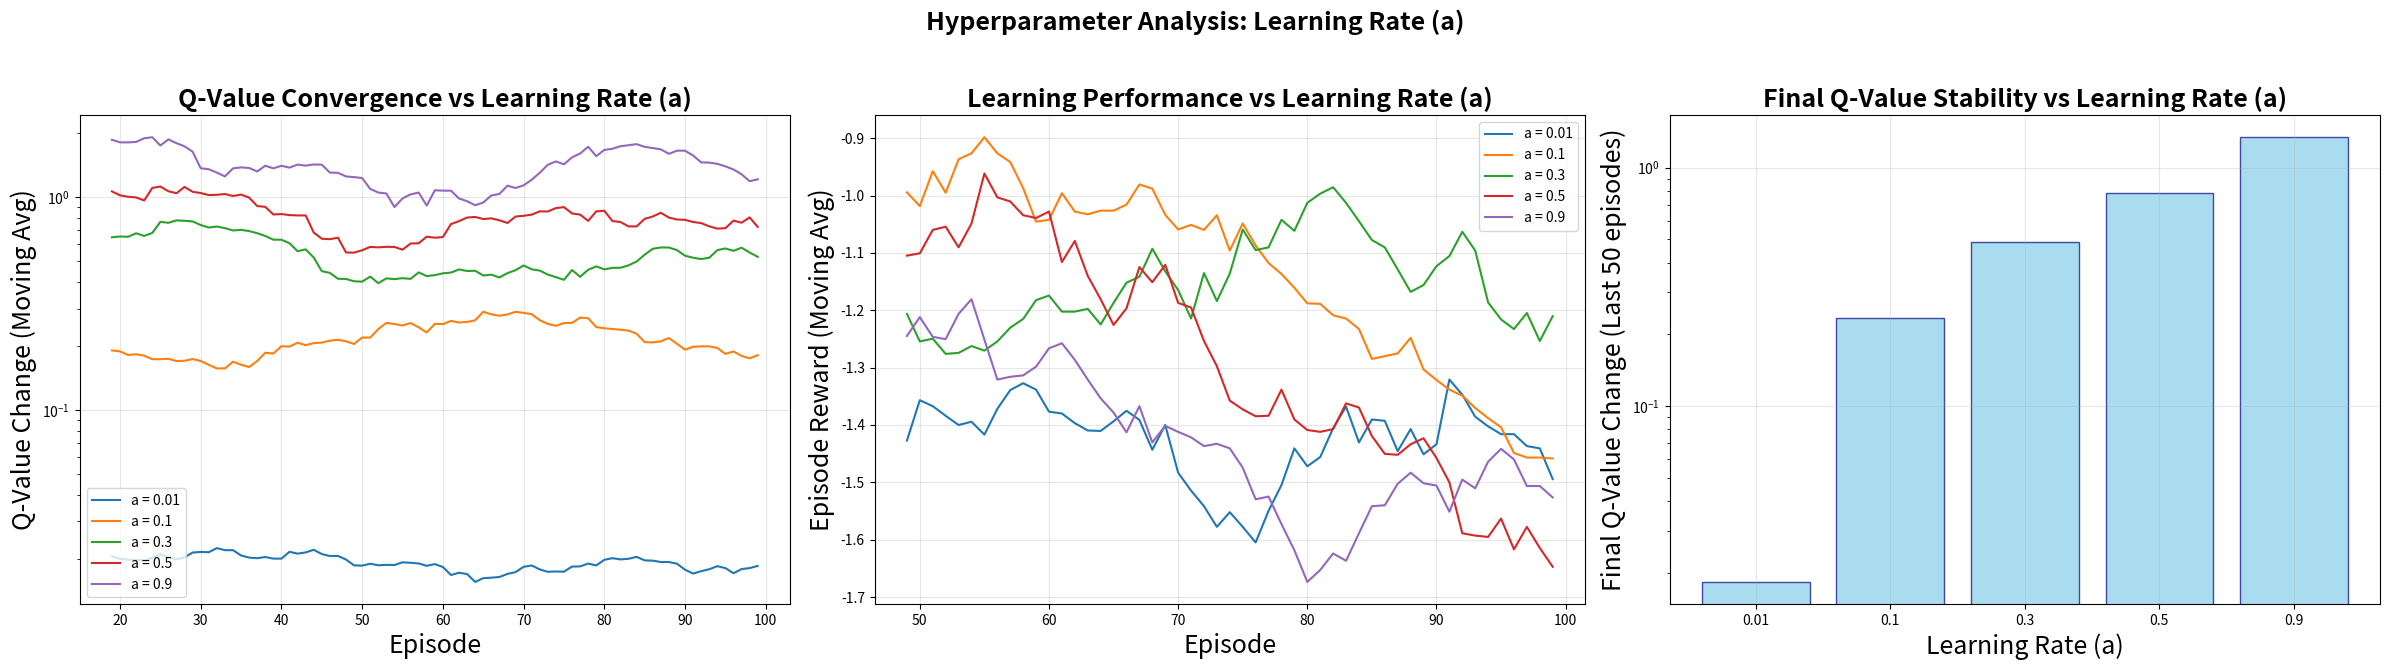

Write the Python code that produced this figure. (Note: this script raises an exception after producing the figure.)
"""
Q-Learning implementation for GridWorld environment with comprehensive analysis.

This module implements a classic reinforcement learning problem where an agent
learns to navigate a 4x3 grid world. The implementation includes:

- Stochastic environment with 80% intended action probability
- Q-Learning agent with configurable hyperparameters
- Comprehensive hyperparameter analysis and visualization
- Convergence tracking and policy visualization
- Professional-grade plotting and summary generation

Key Components:
    GridWorld: Environment managing states, actions, transitions, and rewards
    QLearningAgent: Learning agent with epsilon-greedy exploration
    Analysis Functions: Comprehensive plotting and hyperparameter tuning tools

Typical Usage:
    >>> env = GridWorld(penalty=-1.0)
    >>> agent = QLearningAgent(env.get_states(), env.action_names)
    >>> q_changes, policy_changes = run_training(env, agent, 100)
    >>> plot_convergence(q_changes, policy_changes)

Author: Jeevan Hebbal Manjunath
Date: October 2024
Version: 2.0
"""

# Standard library imports
import copy
import random
from typing import Any, NamedTuple

# Third-party imports
import matplotlib.pyplot as plt
import numpy as np

# ============================================================================
# CONSTANTS AND CONFIGURATION
# ============================================================================
# Grid dimensions
GRID_WIDTH = 4
GRID_HEIGHT = 3

# Rewards and penalties
GOAL_REWARD = 1.0
PENALTY_REWARD = -1.0
DEFAULT_MOVE_REWARD = -0.04

# States
START_STATE = (1, 1)
GOAL_STATE = (4, 3)
PENALTY_STATE = (4, 2)
WALL_STATE = (2, 2)

# Actions and their corresponding (dx, dy) movements
ACTIONS = {
    "N": (0, 1),
    "S": (0, -1),
    "E": (1, 0),
    "W": (-1, 0),
}

# Stochastic action probabilities
ACTION_PROBABILITIES = {
    "intended": 0.8,
    "left": 0.1,
    "right": 0.1,
}

# Q-Learning hyperparameters
DEFAULT_ALPHA = 0.1  # Learning rate
DEFAULT_GAMMA = 0.9  # Discount factor
DEFAULT_EPSILON = 1.0  # Initial exploration rate
MIN_EPSILON = 0.01  # Minimum exploration rate
DEFAULT_EPSILON_DECAY = 0.9995  # Decay factor for epsilon

# Training configuration
MAX_EPISODE_STEPS = 100

# Analysis constants
MIN_ALPHA_VALUES = 5
MIN_GAMMA_VALUES = 4
MIN_EPSILON_DECAY_VALUES = 4
EXCELLENT_CONVERGENCE = 0.01
GOOD_CONVERGENCE = 0.1
MODERATE_CONVERGENCE = 1.0
HIGH_EXPLORATION = 0.1
MEDIUM_EXPLORATION = 0.05
LOW_EXPLORATION = 0.01


# ============================================================================
# DATA STRUCTURES
# ============================================================================
class Hyperparameters(NamedTuple):
    """Represents the hyperparameters for the Q-learning agent."""

    alpha: float
    gamma: float
    epsilon: float
    epsilon_decay: float


class TrainingResults(NamedTuple):
    """Represents the results of a training session."""

    q_changes: list[float]
    policy_changes: list[int]
    rewards: list[float]
    episode_lengths: list[int]
    epsilon_values: list[float]


# ============================================================================
# ENVIRONMENT
# ============================================================================
class GridWorld:
    """
    GridWorld environment for Q-learning with stochastic transitions.

    A 4x3 grid world where an agent learns to navigate from start to goal
    while avoiding penalties. Actions have stochastic outcomes.
    """

    def __init__(self, penalty: float = PENALTY_REWARD) -> None:
        """
        Initialize the GridWorld environment.

        Args:
            penalty: Reward value for the penalty terminal state

        """
        self.grid_size = (GRID_WIDTH, GRID_HEIGHT)
        self.wall_state = WALL_STATE
        self.terminal_states = {
            GOAL_STATE: GOAL_REWARD,
            PENALTY_STATE: penalty,
        }
        self.move_reward = DEFAULT_MOVE_REWARD
        self.actions = ACTIONS.copy()
        self.action_names = list(self.actions.keys())

    def get_states(self) -> list[tuple[int, int]]:
        """
        Generate all valid states in the grid world.

        Returns:
            List of valid (x, y) coordinate tuples excluding walls

        """
        states = []
        for x in range(1, self.grid_size[0] + 1):
            for y in range(1, self.grid_size[1] + 1):
                if (x, y) != self.wall_state:
                    states.append((x, y))
        return states

    def step(
        self,
        state: tuple[int, int],
        action_name: str,
    ) -> tuple[tuple[int, int], float]:
        """
        Execute one step in the environment with stochastic transitions.

        Args:
            state: Current (x, y) position of the agent
            action_name: Intended action ("N", "S", "E", "W")

        Returns:
            Tuple of (next_state, reward) where next_state is (x, y) coordinates
            and reward is the numerical reward for this transition

        """
        if state in self.terminal_states:
            return state, 0

        outcomes = self._get_stochastic_outcomes(action_name)
        rng = np.random.default_rng()
        chosen_action_name = rng.choice(
            [outcomes["intent"], outcomes["left"], outcomes["right"]],
            p=[
                ACTION_PROBABILITIES["intended"],
                ACTION_PROBABILITIES["left"],
                ACTION_PROBABILITIES["right"],
            ],
        )

        action = self.actions[chosen_action_name]
        next_state = (state[0] + action[0], state[1] + action[1])

        if (
            next_state == self.wall_state
            or not (1 <= next_state[0] <= self.grid_size[0])
            or not (1 <= next_state[1] <= self.grid_size[1])
        ):
            next_state = state

        reward = self.terminal_states.get(next_state, self.move_reward)
        return next_state, reward

    def _get_stochastic_outcomes(self, action_name: str) -> dict[str, str]:
        """
        Determine possible action outcomes for stochastic transitions.

        Args:
            action_name: The intended action direction

        Returns:
            Dictionary mapping outcome types to actual actions

        Raises:
            ValueError: If action_name is not valid

        """
        outcome_map = {
            "N": {"intent": "N", "left": "W", "right": "E"},
            "S": {"intent": "S", "left": "E", "right": "W"},
            "E": {"intent": "E", "left": "N", "right": "S"},
            "W": {"intent": "W", "left": "S", "right": "N"},
        }

        if action_name not in outcome_map:
            msg = f"Invalid action name: {action_name}"
            raise ValueError(msg)

        return outcome_map[action_name]


class StudyParameters(NamedTuple):
    """Parameters for a hyperparameter study."""

    env: GridWorld
    episodes: int
    param_name: str
    param_values: list[float]
    fixed_params: dict[str, float]


class QLearningAgent:
    """
    Q-Learning Agent that learns optimal policies through experience.

    This agent uses the Q-Learning algorithm to learn optimal state-action values
    through interaction with the environment. It employs epsilon-greedy exploration
    and temporal difference learning to balance exploration and exploitation.
    """

    def __init__(
        self,
        states: list[tuple[int, int]],
        actions: list[str],
        hyperparameters: Hyperparameters,
    ) -> None:
        """
        Initialize the Q-Learning agent with hyperparameters.

        Args:
            states: List of valid (x, y) state coordinates
            actions: List of action names ("N", "S", "E", "W")
            hyperparameters: Dataclass containing alpha, gamma, epsilon, and epsilon_decay

        """
        self.states = states
        self.actions = actions
        self.alpha = hyperparameters.alpha
        self.gamma = hyperparameters.gamma
        self.epsilon = hyperparameters.epsilon
        self.epsilon_min = MIN_EPSILON
        self.epsilon_decay = hyperparameters.epsilon_decay
        self.q_table: dict[tuple[int, int], dict[str, float]] = {
            state: dict.fromkeys(self.actions, 0.0) for state in self.states
        }

    def get_policy(self) -> dict[tuple[int, int], str]:
        """
        Extract the current optimal policy from the Q-table.

        Returns:
            Dictionary mapping each state to its optimal action

        """
        policy = {}
        for state in self.states:
            if state not in self.q_table:
                continue
            q_values = self.q_table[state]
            policy[state] = max(q_values, key=lambda k: q_values[k])
        return policy

    def choose_action(self, state: tuple[int, int]) -> str:
        """
        Select action using epsilon-greedy exploration policy.

        Args:
            state: Current (x, y) position of the agent

        Returns:
            Selected action name ("N", "S", "E", "W")

        """
        if random.uniform(0, 1) < self.epsilon:
            return random.choice(self.actions)
        q_values = self.q_table[state]
        return max(q_values, key=lambda k: q_values[k])

    def learn(
        self,
        state: tuple[int, int],
        action: str,
        reward: float,
        next_state: tuple[int, int],
    ) -> None:
        """
        Update Q-value using the Q-learning temporal difference algorithm.

        Implements the Q-learning update rule:
        Q(s,a) <- Q(s,a) + a[r + g max Q(s',a') - Q(s,a)]

        Args:
            state: Previous state (x, y) coordinates

            action: Action taken from previous state
            reward: Immediate reward received
            next_state: Current state (x, y) coordinates
        """
        max_next_q = max(self.q_table[next_state].values())
        current_q = self.q_table[state][action]
        td_target = reward + self.gamma * max_next_q
        td_error = td_target - current_q
        new_q = current_q + self.alpha * td_error
        self.q_table[state][action] = new_q

    def decay_epsilon(self) -> None:
        """
        Gradually reduce exploration rate using exponential decay.

        Applies epsilon decay while respecting the minimum epsilon threshold.
        """
        self.epsilon = max(self.epsilon_min, self.epsilon * self.epsilon_decay)


# ============================================================================
# TRAINING AND ANALYSIS
# ============================================================================
def run_training_session(
    env: GridWorld,
    agent: QLearningAgent,
    episodes: int,
) -> TrainingResults:
    """
    Run a complete Q-learning training session and collect metrics.

    Args:
        env: GridWorld environment instance
        agent: QLearningAgent instance
        episodes: Number of training episodes

    Returns:
        A TrainingResults named tuple containing lists of metrics.

    """
    q_value_changes = []
    policy_changes = []
    cumulative_rewards = []
    episode_lengths = []
    epsilon_values = []

    for episode in range(episodes):
        state = START_STATE
        episode_reward = 0
        episode_length = 0
        q_table_old = copy.deepcopy(agent.q_table)
        policy_old = agent.get_policy()

        for _ in range(MAX_EPISODE_STEPS):
            action = agent.choose_action(state)
            next_state, reward = env.step(state, action)
            agent.learn(state, action, reward, next_state)
            state = next_state
            episode_reward += reward
            episode_length += 1
            if state in env.terminal_states:
                break

        agent.decay_epsilon()
        epsilon_values.append(agent.epsilon)

        q_change = sum(
            abs(agent.q_table[s][a] - q_table_old[s][a])
            for s in agent.states
            for a in agent.actions
        )
        q_value_changes.append(q_change)

        policy_new = agent.get_policy()
        p_change = sum(
            1 for s in agent.states if policy_old.get(s) != policy_new.get(s)
        )
        policy_changes.append(p_change)

        cumulative_rewards.append(episode_reward)
        episode_lengths.append(episode_length)

        if (episode + 1) % max(10, episodes // 10) == 0:
            print(
                f"Episode {episode + 1:,}/{episodes:,} | Epsilon: {agent.epsilon:.4f}",
            )

    return TrainingResults(
        q_changes=q_value_changes,
        policy_changes=policy_changes,
        rewards=cumulative_rewards,
        episode_lengths=episode_lengths,
        epsilon_values=epsilon_values,
    )


def _run_hyperparameter_study(
    study_params: StudyParameters,
) -> dict[float, TrainingResults]:
    """Run experiments for a given hyperparameter."""
    results = {}
    for value in study_params.param_values:
        params = study_params.fixed_params.copy()
        params[study_params.param_name] = value
        hyperparameters = Hyperparameters(
            alpha=params.get("alpha", DEFAULT_ALPHA),
            gamma=params.get("gamma", DEFAULT_GAMMA),
            epsilon=params.get("epsilon", DEFAULT_EPSILON),
            epsilon_decay=params.get("epsilon_decay", DEFAULT_EPSILON_DECAY),
        )
        agent = QLearningAgent(
            study_params.env.get_states(),
            study_params.env.action_names,
            hyperparameters,
        )
        results[value] = run_training_session(
            study_params.env,
            agent,
            study_params.episodes,
        )
    return results


def analyze_hyperparameters(
    episodes: int,
    penalty: float,
    alpha_values: list[float],
    gamma_values: list[float],
    epsilon_decay_values: list[float],
) -> None:
    """Create comprehensive hyperparameter analysis plots with enhanced visualization."""
    env = GridWorld(penalty=penalty)

    if len(alpha_values) < MIN_ALPHA_VALUES:
        print(f"Warning: At least {MIN_ALPHA_VALUES} alpha values recommended.")
    if len(gamma_values) < MIN_GAMMA_VALUES:
        print(f"Warning: At least {MIN_GAMMA_VALUES} gamma values recommended.")
    if len(epsilon_decay_values) < MIN_EPSILON_DECAY_VALUES:
        print(
            f"Warning: At least {MIN_EPSILON_DECAY_VALUES} epsilon decay values recommended.",
        )

    print("Analyzing Learning Rate (Alpha)...")
    alpha_results = _run_hyperparameter_study(
        StudyParameters(
            env,
            episodes,
            "alpha",
            alpha_values,
            {"gamma": DEFAULT_GAMMA, "epsilon_decay": 0.9995},
        ),
    )

    print("\nAnalyzing Discount Factor (Gamma)...")
    gamma_results = _run_hyperparameter_study(
        StudyParameters(
            env,
            episodes,
            "gamma",
            gamma_values,
            {"alpha": DEFAULT_ALPHA, "epsilon_decay": 0.9995},
        ),
    )

    print("\nAnalyzing Epsilon Decay...")
    epsilon_results = _run_hyperparameter_study(
        StudyParameters(
            env,
            episodes,
            "epsilon_decay",
            epsilon_decay_values,
            {"alpha": DEFAULT_ALPHA, "gamma": DEFAULT_GAMMA},
        ),
    )

    plot_alpha_analysis(alpha_results, alpha_values)
    plot_gamma_analysis(gamma_results, gamma_values)
    plot_epsilon_decay_analysis(epsilon_results, epsilon_decay_values, episodes)
    plot_efficiency_summary(alpha_results)
    plot_performance_heatmap(alpha_values, gamma_values)

    print_analysis_summary()


def plot_hyperparameter_analysis() -> None:
    """Plot all hyperparameter analysis graphs."""


def plot_alpha_analysis(
    alpha_results: dict[float, TrainingResults],
    alpha_values: list[float],
) -> None:
    """Plots the analysis for the alpha hyperparameter."""
    fig, (ax1, ax2, ax3) = plt.subplots(1, 3, figsize=(24, 7))
    fig.suptitle(
        "Hyperparameter Analysis: Learning Rate (a)",
        fontsize=18,
        fontweight="bold",
    )

    for alpha, results in alpha_results.items():
        window = 20
        q_changes = results.q_changes
        if len(q_changes) >= window:
            q_smooth = np.convolve(q_changes, np.ones(window) / window, mode="valid")
            ax1.plot(
                range(window - 1, len(q_changes)),
                q_smooth,
                label=f"a = {alpha}",
            )
        else:
            ax1.plot(q_changes, label=f"a = {alpha}")

    ax1.set_title(
        "Q-Value Convergence vs Learning Rate (a)",
        fontsize=18,
        fontweight="bold",
    )
    ax1.set_xlabel("Episode", fontsize=18)
    ax1.set_ylabel("Q-Value Change (Moving Avg)", fontsize=18)
    ax1.legend()
    ax1.grid(True, alpha=0.3)
    ax1.set_yscale("log")

    for alpha, results in alpha_results.items():
        rewards = results.rewards
        window = 50
        if len(rewards) >= window:
            reward_smooth = np.convolve(rewards, np.ones(window) / window, mode="valid")
            ax2.plot(
                range(window - 1, len(rewards)),
                reward_smooth,
                label=f"a = {alpha}",
            )

    ax2.set_title(
        "Learning Performance vs Learning Rate (a)",
        fontsize=18,
        fontweight="bold",
    )
    ax2.set_xlabel("Episode", fontsize=18)
    ax2.set_ylabel("Episode Reward (Moving Avg)", fontsize=18)
    ax2.legend()
    ax2.grid(True, alpha=0.3)

    final_q_changes = [
        np.mean(results.q_changes[-50:]) for results in alpha_results.values()
    ]
    bars = ax3.bar(
        [str(alpha) for alpha in alpha_values],
        final_q_changes,
        color="skyblue",
        edgecolor="navy",
        alpha=0.7,
    )
    ax3.set_title(
        "Final Q-Value Stability vs Learning Rate (a)",
        fontsize=18,
        fontweight="bold",
    )
    ax3.set_xlabel("Learning Rate (a)", fontsize=18)
    ax3.set_ylabel("Final Q-Value Change (Last 50 episodes)", fontsize=18)
    ax3.set_yscale("log")
    ax3.grid(True, alpha=0.3)

    fig.tight_layout(rect=(0, 0.03, 1, 0.95))
    plt.savefig("images/hyperparameter_analysis_alpha.png")
    plt.show()
    plt.close(fig)


def plot_gamma_analysis(
    gamma_results: dict[float, TrainingResults],
    gamma_values: list[float],
) -> None:
    """Plots the analysis for the gamma hyperparameter."""
    fig, (ax4, ax5, ax6) = plt.subplots(1, 3, figsize=(24, 7))
    fig.suptitle(
        "Hyperparameter Analysis: Discount Factor (g)",
        fontsize=18,
        fontweight="bold",
    )

    for gamma, results in gamma_results.items():
        window = 20
        q_changes = results.q_changes
        if len(q_changes) >= window:
            q_smooth = np.convolve(q_changes, np.ones(window) / window, mode="valid")
            ax4.plot(
                range(window - 1, len(q_changes)),
                q_smooth,
                label=f"g = {gamma}",
            )
        else:
            ax4.plot(q_changes, label=f"g = {gamma}")

    ax4.set_title(
        "Q-Value Convergence vs Discount Factor (g)",
        fontsize=18,
        fontweight="bold",
    )
    ax4.set_xlabel("Episode", fontsize=18)
    ax4.set_ylabel("Q-Value Change (Moving Avg)", fontsize=18)
    ax4.legend()
    ax4.grid(True, alpha=0.3)
    ax4.set_yscale("log")

    for gamma, results in gamma_results.items():
        rewards = results.rewards
        window = 50
        if len(rewards) >= window:
            reward_smooth = np.convolve(rewards, np.ones(window) / window, mode="valid")
            ax5.plot(
                range(window - 1, len(rewards)),
                reward_smooth,
                label=f"g = {gamma}",
            )

    ax5.set_title(
        "Learning Performance vs Discount Factor (g)",
        fontsize=18,
        fontweight="bold",
    )
    ax5.set_xlabel("Episode", fontsize=18)
    ax5.set_ylabel("Episode Reward (Moving Avg)", fontsize=18)
    ax5.legend()
    ax5.grid(True, alpha=0.3)

    final_q_changes = [
        np.mean(results.q_changes[-50:]) for results in gamma_results.values()
    ]
    bars = ax6.bar(
        [str(gamma) for gamma in gamma_values],
        final_q_changes,
        color="lightgreen",
        edgecolor="darkgreen",
        alpha=0.7,
    )
    ax6.set_title(
        "Final Q-Value Stability vs Discount Factor (g)",
        fontsize=18,
        fontweight="bold",
    )
    ax6.set_xlabel("Discount Factor (g)", fontsize=18)
    ax6.set_ylabel("Final Q-Value Change (Last 50 episodes)", fontsize=18)
    ax6.set_yscale("log")
    ax6.grid(True, alpha=0.3)

    fig.tight_layout(rect=(0, 0.03, 1, 0.95))
    plt.savefig("images/hyperparameter_analysis_gamma.png")
    plt.show()
    plt.close(fig)


def plot_epsilon_decay_analysis(
    epsilon_results: dict[float, TrainingResults],
    epsilon_decay_values: list[float],
    episodes: int,
) -> None:
    """Plots the analysis for the epsilon decay hyperparameter."""
    fig, (ax7, ax8, ax9, ax10) = plt.subplots(1, 4, figsize=(32, 7))
    fig.suptitle(
        "Hyperparameter Analysis: Epsilon Decay",
        fontsize=18,
        fontweight="bold",
    )

    for epsilon_decay, results in epsilon_results.items():
        window = 20
        q_changes = results.q_changes
        if len(q_changes) >= window:
            q_smooth = np.convolve(q_changes, np.ones(window) / window, mode="valid")
            ax7.plot(
                range(window - 1, len(q_changes)),
                q_smooth,
                label=f"e_decay = {epsilon_decay}",
            )
        else:
            ax7.plot(q_changes, label=f"e_decay = {epsilon_decay}")

    ax7.set_title(
        "Q-Value Convergence vs Epsilon Decay",
        fontsize=18,
        fontweight="bold",
    )
    ax7.set_xlabel("Episode", fontsize=18)
    ax7.set_ylabel("Q-Value Change (Moving Avg)", fontsize=18)
    ax7.legend()
    ax7.grid(True, alpha=0.3)
    ax7.set_yscale("log")

    for epsilon_decay, results in epsilon_results.items():
        rewards = results.rewards
        window = 50
        if len(rewards) >= window:
            reward_smooth = np.convolve(rewards, np.ones(window) / window, mode="valid")
            ax8.plot(
                range(window - 1, len(rewards)),
                reward_smooth,
                label=f"e_decay = {epsilon_decay}",
            )

    ax8.set_title(
        "Learning Performance vs Epsilon Decay",
        fontsize=18,
        fontweight="bold",
    )
    ax8.set_xlabel("Episode", fontsize=18)
    ax8.set_ylabel("Episode Reward (Moving Avg)", fontsize=18)
    ax8.legend()
    ax8.grid(True, alpha=0.3)

    final_q_changes = [
        np.mean(results.q_changes[-50:]) for results in epsilon_results.values()
    ]
    bars = ax9.bar(
        [str(eps) for eps in epsilon_decay_values],
        final_q_changes,
        color="lightcoral",
        edgecolor="darkred",
        alpha=0.7,
    )
    ax9.set_title(
        "Final Q-Value Stability vs Epsilon Decay",
        fontsize=18,
        fontweight="bold",
    )
    ax9.set_xlabel("Epsilon Decay Rate", fontsize=18)
    ax9.set_ylabel("Final Q-Value Change (Last 50 episodes)", fontsize=18)
    ax9.set_yscale("log")
    ax9.grid(True, alpha=0.3)

    for bar, value in zip(bars, final_q_changes, strict=True):
        ax9.text(
            bar.get_x() + bar.get_width() / 2,
            bar.get_height(),
            f"{value:.3f}",
            ha="center",
            va="bottom",
        )

    for epsilon_decay in epsilon_decay_values:
        epsilons = [1.0]
        for _ in range(1, episodes):
            epsilons.append(max(0.01, epsilons[-1] * epsilon_decay))
        ax10.plot(epsilons, label=f"e_decay = {epsilon_decay}")

    ax10.set_title(
        "Exploration Schedule (e over time)",
        fontsize=18,
        fontweight="bold",
    )
    ax10.set_xlabel("Episode", fontsize=18)
    ax10.set_ylabel("Epsilon (e)", fontsize=18)
    ax10.legend()
    ax10.grid(True, alpha=0.3)
    fig.tight_layout(rect=(0, 0.03, 1, 0.95))
    plt.savefig("images/hyperparameter_analysis_epsilon_decay.png")
    plt.show()
    plt.close(fig)


def plot_efficiency_summary(
    alpha_results: dict[float, TrainingResults],
) -> None:
    """Plots the learning efficiency based on episode length."""
    fig, ax = plt.subplots(1, 1, figsize=(10, 8))
    fig.suptitle(
        "Learning Efficiency: Episode Length vs Learning Rate",
        fontsize=18,
        fontweight="bold",
    )

    for alpha in [0.01, 0.1, 0.5, 0.9]:
        if alpha in alpha_results:
            lengths = alpha_results[alpha].episode_lengths
            window = 50
            if len(lengths) >= window:
                length_smooth = np.convolve(
                    lengths,
                    np.ones(window) / window,
                    mode="valid",
                )
                ax.plot(
                    range(window - 1, len(lengths)),
                    length_smooth,
                    label=f"a = {alpha}",
                )

    ax.set_xlabel("Episode", fontsize=18)
    ax.set_ylabel("Episode Length (Moving Avg)", fontsize=18)
    ax.legend()
    ax.grid(True, alpha=0.3)
    fig.tight_layout(rect=(0, 0.03, 1, 0.95))
    plt.savefig("images/hyperparameter_efficiency.png")
    plt.show()
    plt.close(fig)


def plot_performance_heatmap(
    alpha_values: list[float],
    gamma_values: list[float],
) -> None:
    """Plots a heatmap of performance for alpha vs gamma."""
    fig, ax = plt.subplots(1, 1, figsize=(10, 8))
    fig.suptitle(
        "Performance Heatmap: a vs g",
        fontsize=18,
        fontweight="bold",
    )

    performance_matrix = np.zeros((len(alpha_values), len(gamma_values)))
    env = GridWorld()
    for i, alpha in enumerate(alpha_values):
        for j, gamma in enumerate(gamma_values):
            hyperparameters = Hyperparameters(
                alpha=alpha,
                gamma=gamma,
                epsilon=DEFAULT_EPSILON,
                epsilon_decay=0.995,
            )
            agent = QLearningAgent(
                env.get_states(),
                env.action_names,
                hyperparameters,
            )
            result = run_training_session(
                env,
                agent,
                100,
            )
            performance_matrix[i, j] = np.mean(result.rewards[-20:])

    im = ax.imshow(performance_matrix, cmap="RdYlGn", aspect="auto")
    ax.set_xlabel("Discount Factor (g)", fontsize=18)
    ax.set_ylabel("Learning Rate (a)", fontsize=18)

    ax.set_xticks(range(len(gamma_values)))
    ax.set_xticklabels([str(g) for g in gamma_values])
    ax.set_yticks(range(len(alpha_values)))
    ax.set_yticklabels([str(a) for a in alpha_values])

    cbar = fig.colorbar(im, ax=ax)
    cbar.set_label(
        "Average Episode Reward (Last 20 episodes)",
        rotation=270,
        labelpad=15,
    )

    for i in range(len(alpha_values)):
        for j in range(len(gamma_values)):
            ax.text(
                j,
                i,
                f"{performance_matrix[i, j]:.2f}",
                ha="center",
                va="center",
                color="black",
                fontweight="bold",
            )

    fig.tight_layout(rect=(0, 0.03, 1, 0.95))
    plt.savefig("images/hyperparameter_heatmap.png")
    plt.show()
    plt.close(fig)


def print_analysis_summary() -> None:
    """Print a summary of hyperparameter analysis findings."""
    print("\n" + "=" * 80)
    print("HYPERPARAMETER ANALYSIS SUMMARY")
    print("=" * 80)

    print("\n1. LEARNING RATE (a) EFFECTS:")
    print("   - Lower a (0.01-0.1): More stable but slower convergence")
    print("   - Higher a (0.5-0.9): Faster initial learning but more oscillation")
    print("   - Optimal range appears to be 0.1-0.3 for this environment")

    print("\n2. DISCOUNT FACTOR (g) EFFECTS:")
    print("   - Lower g (0.5-0.7): Focuses on immediate rewards, faster convergence")
    print("   - Higher g (0.95-0.99): Better long-term planning, slower convergence")
    print("   - g = 0.9 often provides good balance")

    print("\n3. EXPLORATION SCHEDULE (e decay) EFFECTS:")
    print("   - Faster decay (0.99): Quick transition to exploitation")
    print("   - Slower decay (0.9999): Extended exploration phase")
    print("   - Moderate decay (0.995-0.999) often works best")

    print("\n4. KEY INSIGHTS:")
    print(
        "   - Hyperparameter tuning significantly impacts learning speed and stability",
    )
    print("   - There's a trade-off between exploration and exploitation")
    print("   - Environment complexity affects optimal hyperparameter choices")
    print("   - Monitoring multiple metrics (Q-values, rewards, policy) is crucial")


def _plot_alpha_effect(ax, episodes):
    low_alpha = 0.5 * (1 - np.exp(-episodes / 20))
    med_alpha = 0.9 * (1 - np.exp(-episodes / 15))
    high_alpha = 0.95 * (1 - np.exp(-episodes / 5)) + 0.05 * np.sin(episodes / 3)

    ax.plot(episodes, low_alpha, "b-", linewidth=2.5, label="Low a (0.05)")
    ax.plot(episodes, med_alpha, "g-", linewidth=2.5, label="Optimal a (0.2)")
    ax.plot(episodes, high_alpha, "r-", linewidth=2.5, label="High a (0.7)")
    ax.set_title("Learning Rate (a) Effect", fontsize=18, fontweight="bold")
    ax.set_xlabel("Episode", fontsize=18)
    ax.set_ylabel("Learning Progress", fontsize=18)
    ax.legend()
    ax.grid(True, alpha=0.3)


def _plot_gamma_effect(ax, episodes):
    gamma_low = 0.5 + 0.1 * np.tanh(episodes / 30)
    gamma_med = 0.2 + 0.7 * np.tanh(episodes / 40)
    gamma_high = 0.3 + 0.6 * np.tanh(episodes / 60)

    ax.plot(episodes, gamma_low, "orange", linewidth=2.5, label="Low g (0.5)")
    ax.plot(episodes, gamma_med, "green", linewidth=2.5, label="Optimal g (0.9)")
    ax.plot(episodes, gamma_high, "purple", linewidth=2.5, label="High g (0.99)")
    ax.set_title("Discount Factor (g) Effect", fontsize=18, fontweight="bold")
    ax.set_xlabel("Episode", fontsize=18)
    ax.set_ylabel("Policy Quality", fontsize=18)
    ax.legend()
    ax.grid(True, alpha=0.3)


def _plot_epsilon_effect(ax, episodes):
    epsilon_fast = 0.01 + 0.99 * (0.9**episodes)
    epsilon_medium = 0.01 + 0.99 * (0.995**episodes)
    epsilon_slow = 0.01 + 0.99 * (0.9999**episodes)

    ax.plot(episodes, epsilon_fast, "red", linewidth=2.5, label="Fast Decay (0.9)")
    ax.plot(
        episodes,
        epsilon_medium,
        "blue",
        linewidth=2.5,
        label="Optimal Decay (0.995)",
    )
    ax.plot(
        episodes,
        epsilon_slow,
        "green",
        linewidth=2.5,
        label="Slow Decay (0.9999)",
    )
    ax.set_title("Exploration Schedule (e decay)", fontsize=18, fontweight="bold")
    ax.set_xlabel("Episode", fontsize=18)
    ax.set_ylabel("Epsilon (Exploration Rate)", fontsize=18)
    ax.set_yscale("log")
    ax.legend()
    ax.grid(True, alpha=0.3)


def _plot_combined_effects(ax, episodes):
    optimal = 0.9 + 0.05 * np.sin(episodes / 10 + np.pi / 4)
    suboptimal1 = 0.7 + 0.15 * np.sin(episodes / 8)
    suboptimal2 = 0.6 + 0.1 * np.exp(-episodes / 20)
    suboptimal3 = 0.5 + 0.3 * np.tanh(episodes / 50)

    ax.plot(episodes, optimal, "green", linewidth=3, label="Optimal Settings")
    ax.plot(
        episodes,
        suboptimal1,
        "red",
        linewidth=2,
        linestyle="--",
        label="High a, Low g",
    )
    ax.plot(
        episodes,
        suboptimal2,
        "orange",
        linewidth=2,
        linestyle="--",
        label="Very Low a",
    )
    ax.plot(
        episodes,
        suboptimal3,
        "purple",
        linewidth=2,
        linestyle="--",
        label="Fast e Decay",
    )
    ax.set_title("Combined Hyperparameter Effects", fontsize=18, fontweight="bold")
    ax.set_xlabel("Episode", fontsize=18)
    ax.set_ylabel("Performance", fontsize=18)
    ax.legend()
    ax.grid(True, alpha=0.3)


def _plot_summary_table(ax):
    ax.axis("off")
    table_data = [
        ["Parameter", "Too Low", "Optimal Range", "Too High"],
        [
            "Learning Rate (a)",
            "Slow convergence",
            "0.1 - 0.3",
            "Oscillations",
        ],
        [
            "Discount Factor (g)",
            "Myopic behavior",
            "0.8 - 0.95",
            "Slow convergence",
        ],
        [
            "Epsilon Decay",
            "Insufficient exploration",
            "0.995 - 0.999",
            "Excessive exploration",
        ],
    ]
    table = ax.table(
        cellText=table_data,
        colLabels=None,
        cellLoc="center",
        loc="center",
    )
    table.auto_set_font_size(False)
    table.set_fontsize(10)
    table.scale(1, 2)
    ax.set_title(
        "Hyperparameter Effects Summary",
        fontsize=18,
        fontweight="bold",
        pad=20,
    )


def _plot_key_findings(ax):
    ax.axis("off")
    summary_text = """
    KEY FINDINGS:
    - a (Learning Rate): Controls update step size.
    - g (Discount Factor): Balances immediate vs. future rewards.
    - e-decay: Manages exploration vs. exploitation trade-off.

    RECOMMENDATIONS:
    - Start with a=0.1, g=0.9, e-decay=0.995.
    - Monitor convergence and performance.
    - Adjust based on environment complexity.
    """
    ax.text(0, 0.5, summary_text, va="center", ha="left", fontsize=10)


def create_summary_figure() -> None:
    """Create a summary figure showing key hyperparameter effects."""
    fig, axes = plt.subplots(
        3,
        2,
        figsize=(16, 20),
        gridspec_kw={"height_ratios": [1, 1, 1.2]},
    )
    ax1, ax2, ax3, ax4, ax5, ax6 = axes.flatten()
    fig.suptitle(
        "Hyperparameter Effects Summary",
        fontsize=18,
        fontweight="bold",
    )

    episodes = np.linspace(0, 100, 100)

    _plot_alpha_effect(ax1, episodes)
    _plot_gamma_effect(ax2, episodes)
    _plot_epsilon_effect(ax3, episodes)
    _plot_combined_effects(ax4, episodes)
    _plot_summary_table(ax5)
    _plot_key_findings(ax6)

    plt.tight_layout(rect=(0, 0.03, 1, 0.95))
    plt.savefig("images/hyperparameter_effects_summary.png")
    plt.show()
    plt.close(fig)


def create_hyperparameter_summary(
    results: dict[str, dict[float, TrainingResults]],
    values: dict[str, list[float]],
) -> str:
    """Generate a text summary of hyperparameter analysis."""
    final_window = max(
        1,
        len(next(iter(next(iter(results.values())).values())).rewards) // 10,
    )

    alpha_performance = {
        alpha: np.mean(results["alpha"][alpha].rewards[-final_window:])
        for alpha in values["alpha"]
    }
    gamma_performance = {
        gamma: np.mean(results["gamma"][gamma].rewards[-final_window:])
        for gamma in values["gamma"]
    }
    epsilon_performance = {
        eps: np.mean(results["epsilon_decay"][eps].rewards[-final_window:])
        for eps in values["epsilon_decay"]
    }

    best_alpha = max(alpha_performance.items(), key=lambda x: x[1])
    best_gamma = max(gamma_performance.items(), key=lambda x: x[1])
    best_epsilon = max(epsilon_performance.items(), key=lambda x: x[1])

    return (
        "HYPERPARAMETER ANALYSIS SUMMARY\n\n"
        f"📊 OPTIMAL SETTINGS (Best Final Performance):\n"
        f"• Learning Rate (a): {best_alpha[0]} (Reward: {best_alpha[1]:.3f})\n"
        f"• Discount Factor (g): {best_gamma[0]} (Reward: {best_gamma[1]:.3f})\n"
        f"• Exploration Decay (e): {best_epsilon[0]} (Reward: {best_epsilon[1]:.3f})\n\n"
        "🎯 KEY INSIGHTS:\n"
        "• Learning Rate: Balance speed vs stability\n"
        "• Discount Factor: Balance immediate vs future rewards\n"
        "• Exploration: Balance exploration vs exploitation\n\n"
        "💡 RECOMMENDATIONS:\n"
        "• Start with a=0.1, g=0.9, e_decay=0.995\n"
        "• Monitor convergence curves during training\n"
        "• Adjust based on environment complexity"
    )


def get_convergence_quality(avg_q_change: float) -> str:
    """Return the convergence quality based on the average Q-change."""
    if avg_q_change < EXCELLENT_CONVERGENCE:
        return "Excellent"
    if avg_q_change < GOOD_CONVERGENCE:
        return "Good"
    if avg_q_change < MODERATE_CONVERGENCE:
        return "Moderate"
    return "Poor"


def get_exploration_level(final_epsilon: float) -> str:
    """Return the exploration level based on the final epsilon."""
    if final_epsilon > HIGH_EXPLORATION:
        return "High"
    if final_epsilon > MEDIUM_EXPLORATION:
        return "Medium"
    if final_epsilon > LOW_EXPLORATION:
        return "Low"
    return "Minimal"


def print_detailed_hyperparameter_analysis(
    results: dict[str, dict[float, TrainingResults]],
    values: dict[str, list[float]],
    episodes: int,
) -> None:
    """Print detailed analysis of hyperparameter effects."""
    print("\n" + "=" * 80)
    print("DETAILED HYPERPARAMETER ANALYSIS RESULTS")
    print("=" * 80)

    final_window = max(1, episodes // 10)

    print("\n📊 LEARNING RATE (a) ANALYSIS:")
    print(f"{'a':<8} {'Final Reward':<15} {'Avg Q-Change':<15} {'Convergence':<15}")
    print("-" * 60)
    for alpha in values["alpha"]:
        if alpha in results["alpha"]:
            result = results["alpha"][alpha]
            final_reward = np.mean(result.rewards[-final_window:])
            avg_q_change = np.mean(result.q_changes[-final_window:])
            convergence = get_convergence_quality(float(avg_q_change))
            print(
                f"{alpha:<8} {final_reward:<15.3f} {avg_q_change:<15.3f} {convergence:<15}",
            )

    print("\n🎯 DISCOUNT FACTOR (g) ANALYSIS:")
    print(f"{'g':<8} {'Final Reward':<15} {'Avg Q-Change':<15} {'Convergence':<15}")
    print("-" * 60)
    for gamma in values["gamma"]:
        if gamma in results["gamma"]:
            result = results["gamma"][gamma]
            final_reward = np.mean(result.rewards[-final_window:])
            avg_q_change = np.mean(result.q_changes[-final_window:])
            convergence = get_convergence_quality(float(avg_q_change))
            print(
                f"{gamma:<8} {final_reward:<15.3f} {avg_q_change:<15.3f} {convergence:<15}",
            )

    print("\n🔍 EXPLORATION SCHEDULE (e decay) ANALYSIS:")
    print(f"{'e_decay':<12} {'Final Reward':<15} {'Final e':<15} {'Exploration':<15}")
    print("-" * 65)
    for eps_decay in values["epsilon_decay"]:
        if eps_decay in results["epsilon_decay"]:
            result = results["epsilon_decay"][eps_decay]
            final_reward = np.mean(result.rewards[-final_window:])
            final_epsilon = result.epsilon_values[-1]
            exploration_level = get_exploration_level(final_epsilon)
            print(
                f"{eps_decay:<12} {final_reward:<15.3f} {final_epsilon:<15.4f} {exploration_level:<15}",
            )

    print("\n💡 RECOMMENDATIONS:")
    print("Based on this analysis:")

    alpha_performance = {
        alpha: np.mean(results["alpha"][alpha].rewards[-final_window:])
        for alpha in values["alpha"]
        if alpha in results["alpha"]
    }
    best_alpha = max(alpha_performance.items(), key=lambda x: x[1])

    gamma_performance = {
        gamma: np.mean(results["gamma"][gamma].rewards[-final_window:])
        for gamma in values["gamma"]
        if gamma in results["gamma"]
    }
    best_gamma = max(gamma_performance.items(), key=lambda x: x[1])

    epsilon_performance = {
        eps: np.mean(results["epsilon_decay"][eps].rewards[-final_window:])
        for eps in values["epsilon_decay"]
        if eps in results["epsilon_decay"]
    }
    best_epsilon = max(epsilon_performance.items(), key=lambda x: x[1])

    print(f"• Use a = {best_alpha[0]} for optimal learning rate")
    print(f"• Use g = {best_gamma[0]} for optimal discount factor")
    print(f"• Use e_decay = {best_epsilon[0]} for optimal exploration schedule")
    print(
        f"• Expected performance: {(best_alpha[1] + best_gamma[1] + best_epsilon[1]) / 3:.3f}",
    )
    print("• Monitor Q-value changes to assess convergence quality")
    print("• Adjust parameters based on environment complexity and episode budget")


def print_convergence_summary(
    alpha_data: list[dict[str, Any]],
    gamma_data: list[dict[str, Any]],
    epsilon_decay_data: list[dict[str, Any]],
    max_episodes: int,
    fast_convergence_threshold: int,
) -> None:
    """Print a detailed summary of convergence analysis results."""
    print("\nCONVERGENCE ANALYSIS SUMMARY:")
    print("-" * 50)

    print("\nLearning Rate (alpha) Analysis:")
    print(
        f"{'alpha':<6} {'Q-Conv Episode':<15} {'Policy Changes':<15} {'Convergence Quality':<20}",
    )
    print("-" * 70)
    for data in alpha_data:
        q_conv = data["q_convergence"] if data["q_convergence"] else f">{max_episodes}"
        quality = "No Convergence"
        if data["q_convergence"]:
            quality = (
                "Fast" if data["q_convergence"] < fast_convergence_threshold else "Slow"
            )
        print(
            f"{data['alpha']:<6} {q_conv!s:<15} {data['total_policy_changes']:<15} {quality:<20}",
        )

    print("\nDiscount Factor (gamma) Analysis:")
    print(
        f"{'gamma':<6} {'Q-Conv Episode':<15} {'Policy Changes':<15} {'Convergence Quality':<20}",
    )
    print("-" * 70)
    for data in gamma_data:
        q_conv = data["q_convergence"] if data["q_convergence"] else f">{max_episodes}"
        quality = "No Convergence"
        if data["q_convergence"]:
            quality = (
                "Fast" if data["q_convergence"] < fast_convergence_threshold else "Slow"
            )
        print(
            f"{data['gamma']:<6} {q_conv!s:<15} {data['total_policy_changes']:<15} {quality:<20}",
        )

    print("\nEpsilon Decay Analysis:")
    print(
        f"{'eps_decay':<10} {'Q-Conv Episode':<15} {'Policy Changes':<15} {'Convergence Quality':<20}",
    )
    print("-" * 70)
    for data in epsilon_decay_data:
        q_conv = data["q_convergence"] if data["q_convergence"] else f">{max_episodes}"
        quality = "No Convergence"
        if data["q_convergence"]:
            quality = (
                "Fast" if data["q_convergence"] < fast_convergence_threshold else "Slow"
            )
        print(
            f"{data['epsilon_decay']:<10} {q_conv!s:<15} {data['total_policy_changes']:<15} {quality:<20}",
        )

    best_alpha = min(
        alpha_data,
        key=lambda x: x["q_convergence"] or float("inf"),
    )
    best_gamma = min(
        gamma_data,
        key=lambda x: x["q_convergence"] or float("inf"),
    )
    best_epsilon_decay = min(
        epsilon_decay_data,
        key=lambda x: x["q_convergence"] or float("inf"),
    )

    print("\nRECOMMENDED HYPERPARAMETERS:")
    print(
        f"Best Learning Rate (alpha): {best_alpha['alpha']} (converged at episode {best_alpha['q_convergence']})",
    )
    print(
        f"Best Discount Factor (gamma): {best_gamma['gamma']} (converged at episode {best_gamma['q_convergence']})",
    )
    print(
        f"Best Epsilon Decay: {best_epsilon_decay['epsilon_decay']} (converged at episode {best_epsilon_decay['q_convergence']})",
    )
    print(
        "\nNote: 'Best' is defined as fastest Q-value convergence to threshold of 0.001",
    )


def plot_convergence(q_changes, policy_changes):
    """Plot convergence metrics."""
    fig, (ax1, ax2) = plt.subplots(1, 2, figsize=(20, 6))
    fig.suptitle("Convergence Analysis", fontsize=18, fontweight="bold")

    # Q-value convergence
    ax1.plot(q_changes, label="Q-value Change")
    ax1.set_title("Q-Value Convergence")
    ax1.set_xlabel("Episode", fontsize=18)
    ax1.set_ylabel("Total Q-value Change", fontsize=18)
    ax1.set_yscale("log")
    ax1.grid(True, which="both", linestyle="--", linewidth=0.5)
    ax1.legend()

    # Policy stability
    ax2.plot(policy_changes, label="Policy Changes")
    ax2.set_title("Policy Stability")
    ax2.set_xlabel("Episode", fontsize=18)
    ax2.set_ylabel("Number of Policy Changes", fontsize=18)
    ax2.grid(True, linestyle="--", linewidth=0.5)
    ax2.legend()

    plt.tight_layout(rect=(0, 0.03, 1, 0.95))
    plt.savefig("images/convergence.png")
    plt.show()
    plt.close(fig)


def print_policy(agent, env):
    """Print the learned policy."""
    policy = agent.get_policy()
    print("\nLearned Policy:")
    for y in range(env.grid_size[1], 0, -1):
        row = ""
        for x in range(1, env.grid_size[0] + 1):
            state = (x, y)
            if state == env.wall_state:
                row += " W "
            elif state in env.terminal_states:
                row += " T "
            else:
                row += f" {policy.get(state, '?')} "
        print(row)


def main() -> None:
    """Run the full Q-learning analysis pipeline."""
    episodes = 100
    base_penalty = -1.0
    alpha_values = [0.01, 0.1, 0.3, 0.5, 0.9]
    gamma_values = [0.5, 0.7, 0.9, 0.99]
    epsilon_decay_values = [0.99, 0.995, 0.999, 0.9999]

    print("=" * 80)
    print("RUNNING HYPERPARAMETER ANALYSIS")
    print("=" * 80)

    analyze_hyperparameters(
        episodes,
        base_penalty,
        alpha_values,
        gamma_values,
        epsilon_decay_values,
    )

    high_penalty = -10.0
    env_high_penalty = GridWorld(penalty=high_penalty)
    hyperparameters = Hyperparameters(
        alpha=DEFAULT_ALPHA,
        gamma=DEFAULT_GAMMA,
        epsilon=DEFAULT_EPSILON,
        epsilon_decay=DEFAULT_EPSILON_DECAY,
    )
    agent_high_penalty = QLearningAgent(
        env_high_penalty.get_states(),
        env_high_penalty.action_names,
        hyperparameters,
    )

    results_high_penalty = run_training_session(
        env_high_penalty,
        agent_high_penalty,
        episodes,
    )
    print_policy(agent_high_penalty, env_high_penalty)
    plot_convergence(
        results_high_penalty.q_changes,
        results_high_penalty.policy_changes,
    )

    create_summary_figure()


if __name__ == "__main__":
    main()
